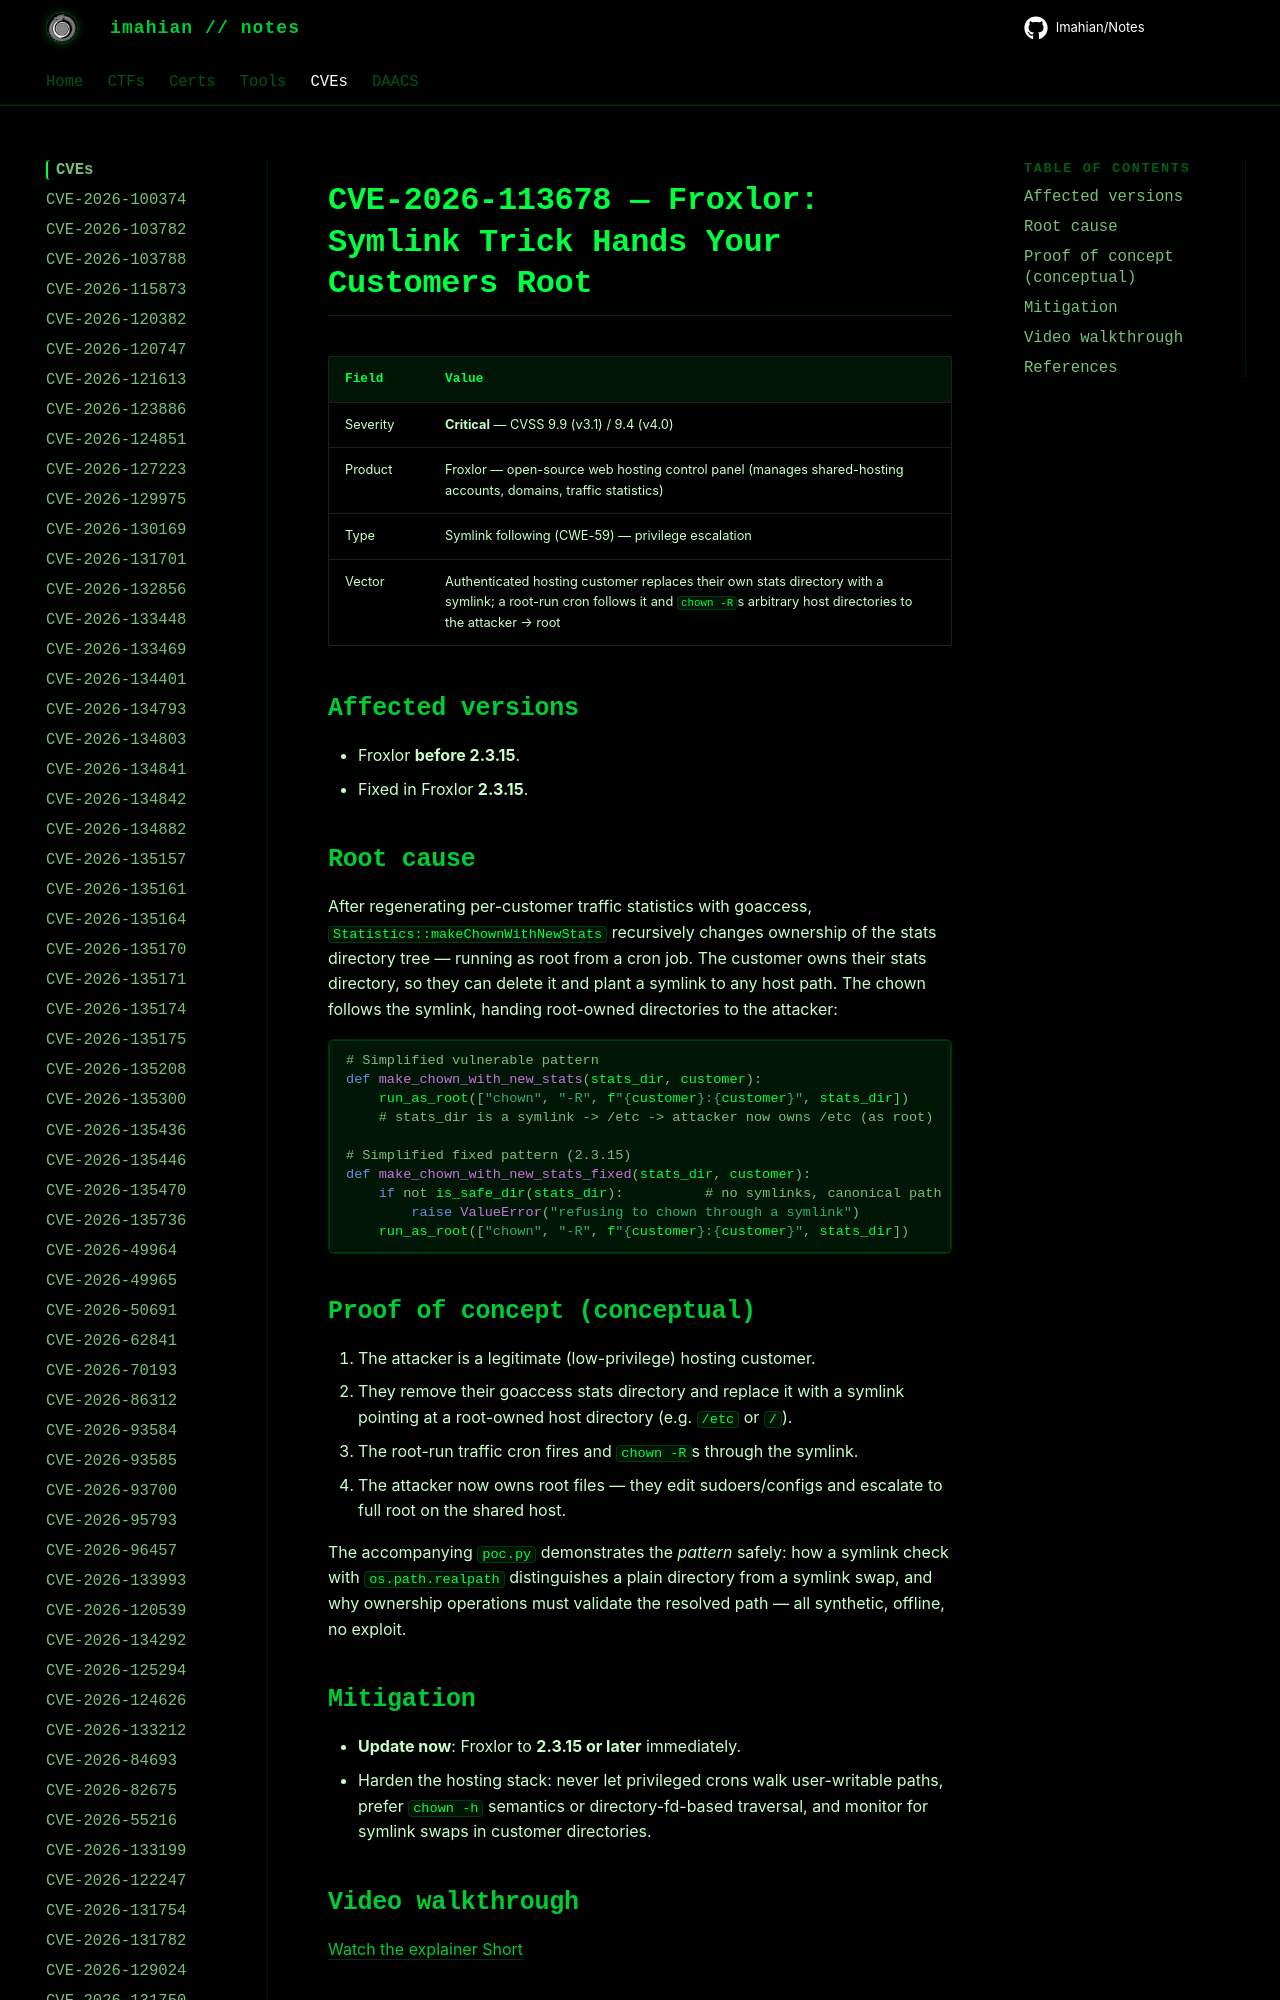

repository: Imahian/Notes · page: CVEs/CVE-2026-113678/index.html · generator: mkdocs

# CVE-2026-113678 — Froxlor: Symlink Trick Hands Your Customers Root

| Field | Value |
|---|---|
| Severity | **Critical** — CVSS 9.9 (v3.1) / 9.4 (v4.0) |
| Product | Froxlor — open-source web hosting control panel (manages shared-hosting accoun
